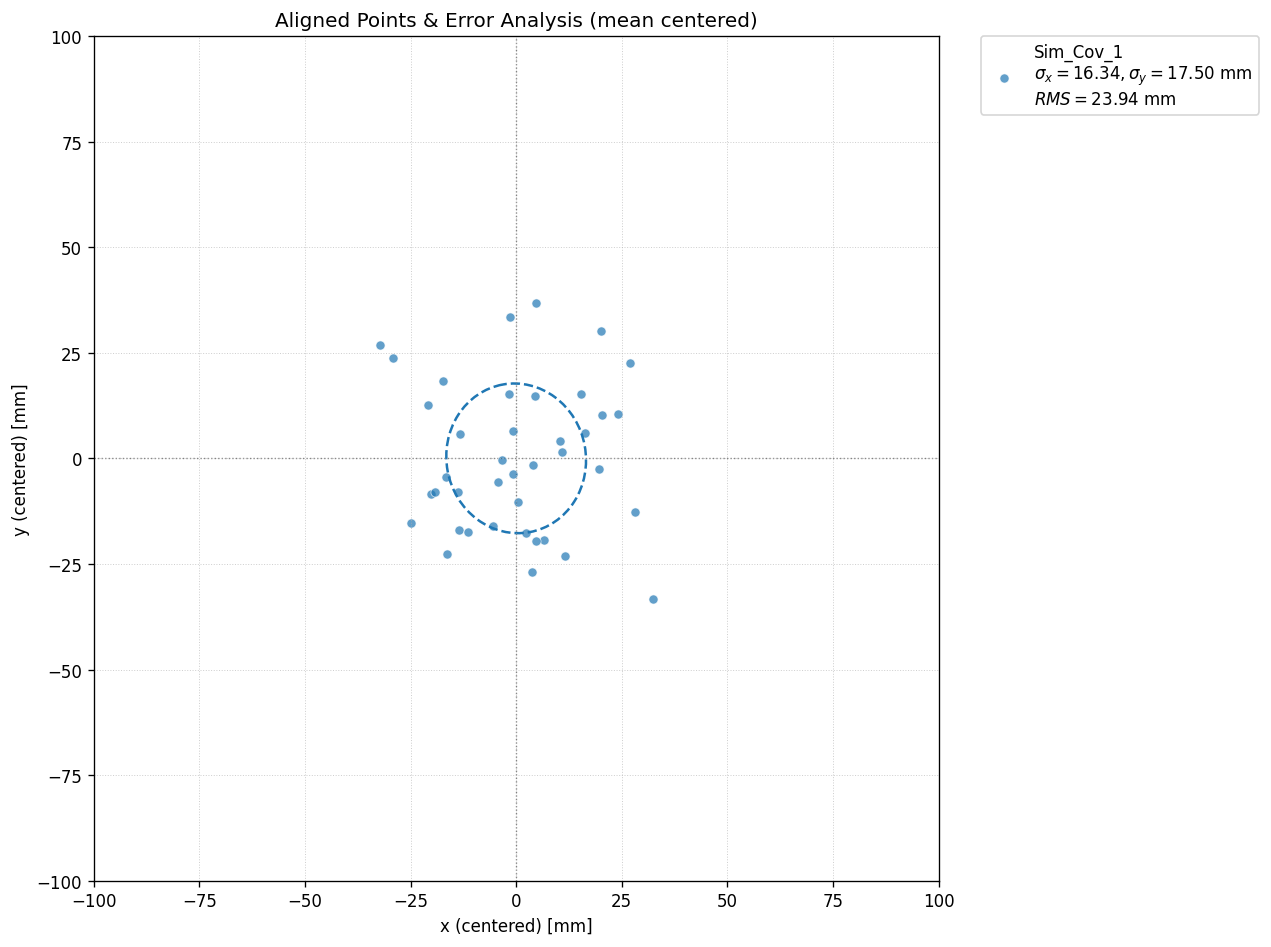

Values plotted in this chart, from the file beside it:
0.009776685271661709, 0.019337093722850893
-0.01809, 0.001354
-0.00602, -0.005406
0.01787, -0.01839
-0.01575, -0.02591
0.03305, -0.002562
-0.03364, 0.03123
-0.002117, 0.002959
0.006118, -0.001783
-0.02727, 0.002567
0.01435, 0.003283
-0.01643, -0.006573
0.01478, 0.01428
-0.01081, -0.0006184
-0.0007139, -0.004537
0.02961, 0.01911
0.00118, 0.009699
0.01002, 0.02308
0.005211, -0.01427
-0.002909, 0.01845
-0.02366, 0.01053
0.0263, -0.0333
-0.01733, -0.01459
0.02204, 0.02595
-0.01979, 0.005447
-0.02316, -0.01754
0.03631, 0.003646
-0.01997, 0.003623
-0.004931, -0.01766
-0.008777, -0.02134
-0.008359, -0.02034
-0.004175, -0.001852
0.005477, 0.01515
0.003619, 0.009378
0.01468, -0.00265
0.02333, -0.03024
-0.008524, -0.01486
0.01229, -0.02204
-0.01311, 0.02708
-0.01792, -0.0125
